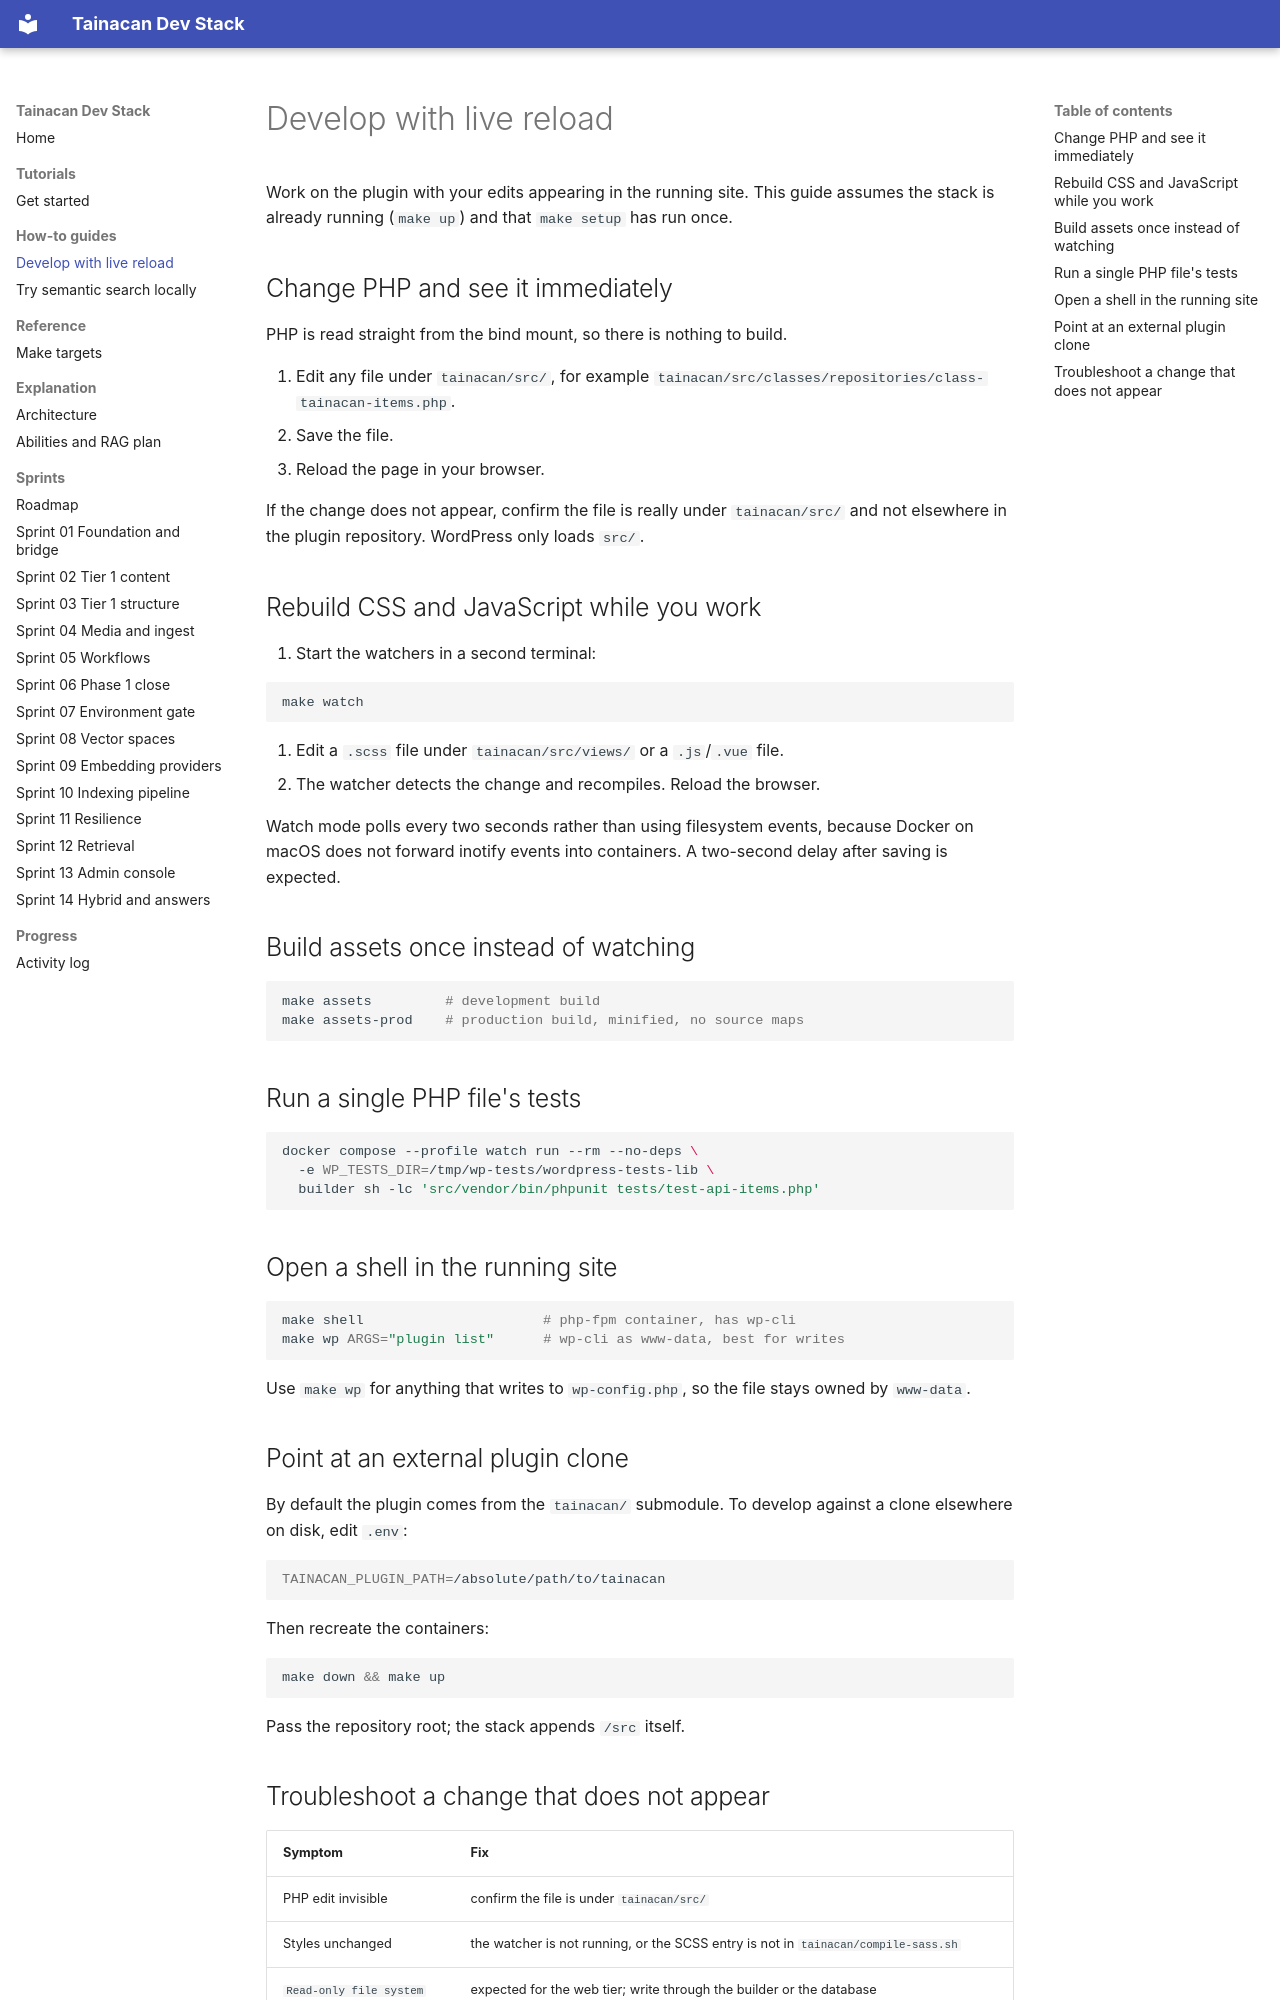

repository: tainacan/tainacan-docker · page: how-to/develop-with-live-reload/index.html · generator: mkdocs

# Develop with live reload

Work on the plugin with your edits appearing in the running site. This guide
assumes the stack is already running (`make up`) and that `make setup` has run
once.

## Change PHP and see it immediately

PHP is read straight from the bind mount, so there is nothing to build.

1. Edit any file under `tainacan/src/`, for example
   `tainacan/src/classes/repositories/class-tainacan-items.php`.
2. Save the file.
3. Reload the page in your browser.

If the change does not appear, confirm the file is really under `tainacan/src/`
and not elsewhere in the plugin repository. WordPress only loads `src/`.

## Rebuild CSS and JavaScript while you work

1. Start the watchers in a second terminal:

   ```sh
   make watch
   ```

2. Edit a `.scss` file under `tainacan/src/views/` or a `.js`/`.vue` file.
3. The watcher detects the change and recompiles. Reload the browser.

Watch mode polls every two seconds rather than using filesystem events, because
Docker on macOS does not forward inotify events into containers. A two-second
delay after saving is expected.

## Build assets once instead of watching

```sh
make assets         # development build
make assets-prod    # production build, minified, no source maps
```

## Run a single PHP file's tests

```sh
docker compose --profile watch run --rm --no-deps \
  -e WP_TESTS_DIR=/tmp/wp-tests/wordpress-tests-lib \
  builder sh -lc 'src/vendor/bin/phpunit tests/test-api-items.php'
```

## Open a shell in the running site

```sh
make shell                      # php-fpm container, has wp-cli
make wp ARGS="plugin list"      # wp-cli as www-data, best for writes
```

Use `make wp` for anything that writes to `wp-config.php`, so the file stays
owned by `www-data`.

## Point at an external plugin clone

By default the plugin comes from the `tainacan/` submodule. To develop against a
clone elsewhere on disk, edit `.env`:

```sh
TAINACAN_PLUGIN_PATH=/absolute/path/to/tainacan
```

Then recreate the containers:

```sh
make down && make up
```

Pass the repository root; the stack appends `/src` itself.
